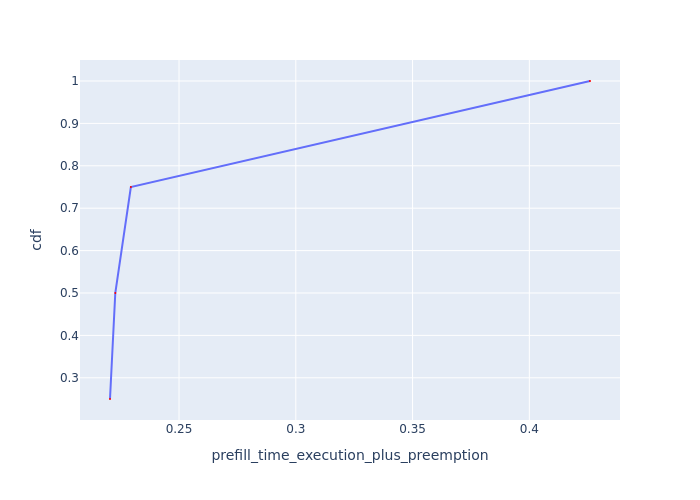

The data file committed next to this chart (first rows):
Request Id, prefill_time_execution_plus_preemption, cdf
0_1, 0.2204, 0.25
0_2, 0.2227, 0.5
0_3, 0.2294, 0.75
0_0, 0.426, 1.0
